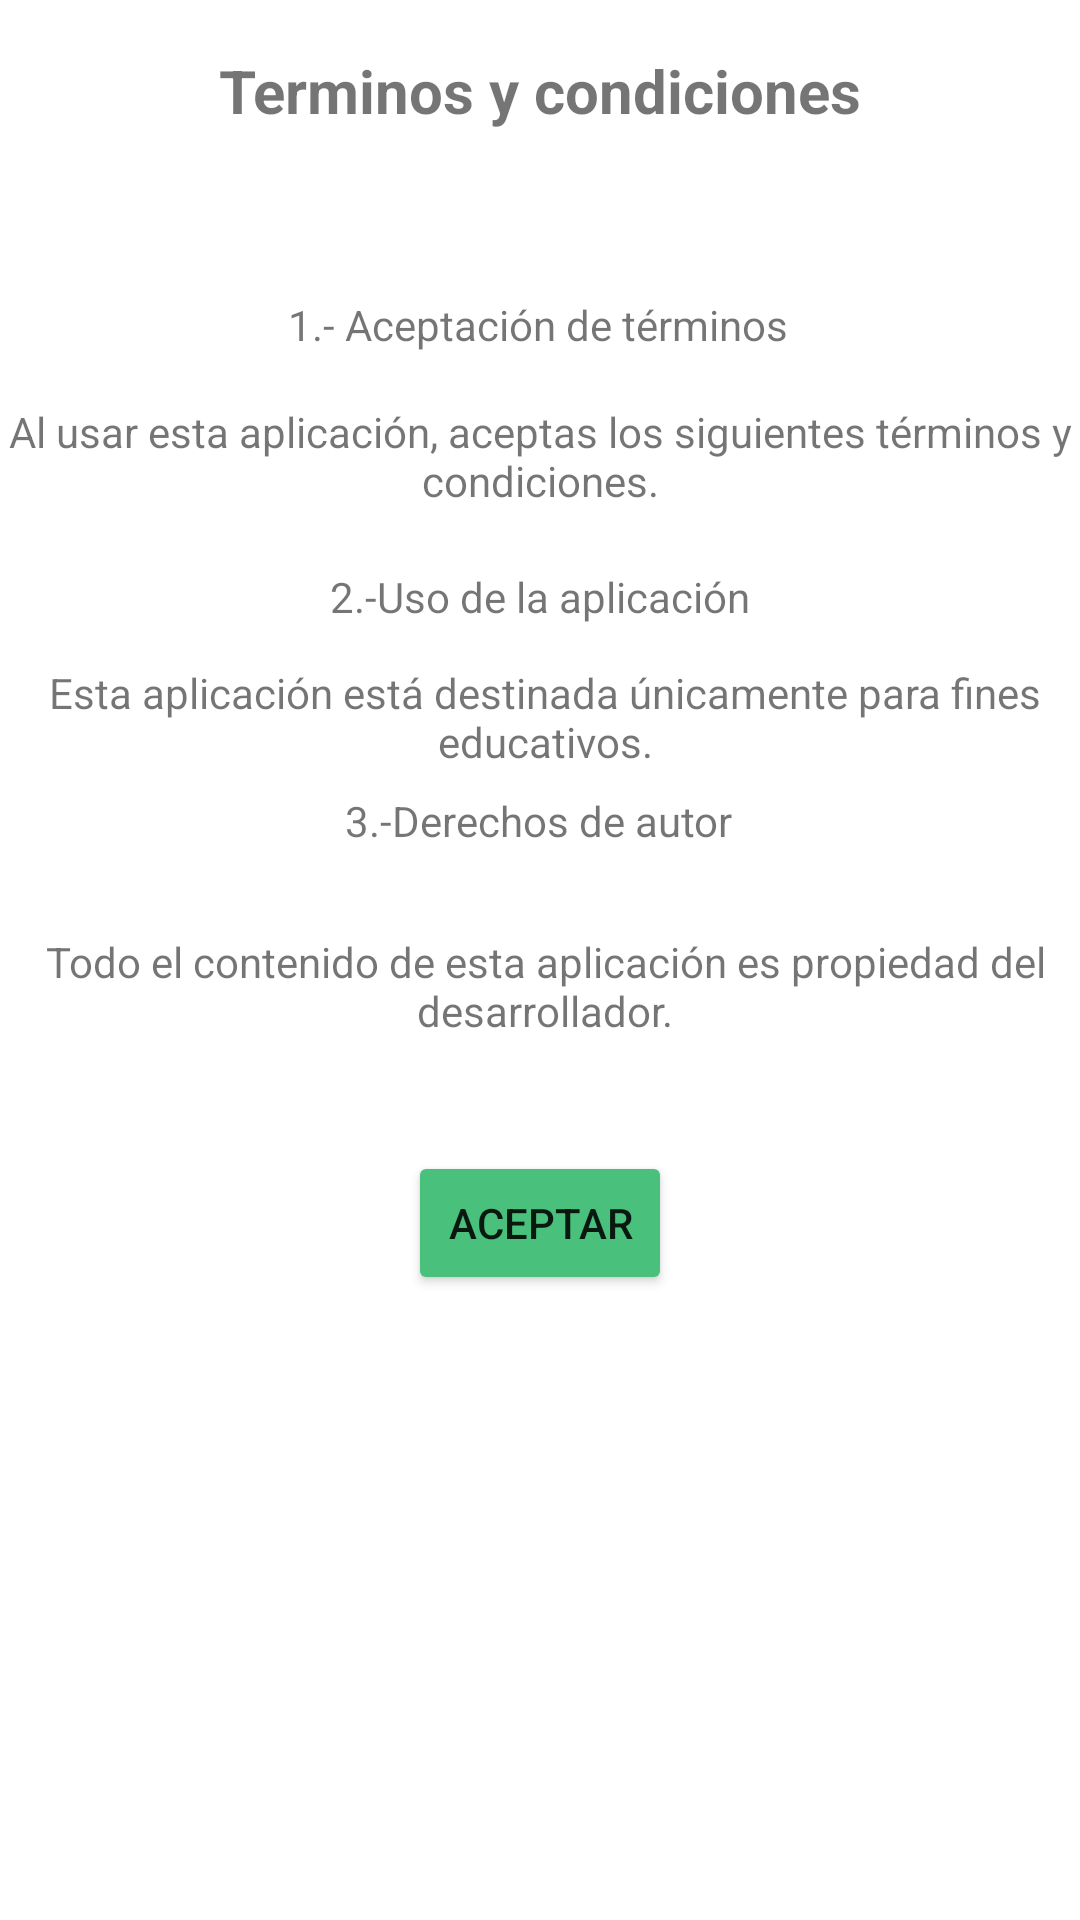

This screen was rendered from an Android layout file. Write that file and the resources it references.
<!-- AndroidManifest.xml: application theme Theme.DeliveryApp -->
<!-- res/layout/activity_terminos.xml -->
<?xml version="1.0" encoding="utf-8"?>
<androidx.constraintlayout.widget.ConstraintLayout xmlns:android="http://schemas.android.com/apk/res/android"
    xmlns:app="http://schemas.android.com/apk/res-auto"
    xmlns:tools="http://schemas.android.com/tools"
    android:layout_width="match_parent"
    android:layout_height="match_parent"
    tools:context=".TerminosActivity">


    <TextView
        android:id="@+id/textView2"
        android:layout_width="wrap_content"
        android:layout_height="wrap_content"
        android:text="Terminos y condiciones"
        android:textAlignment="center"
        android:textAllCaps="false"
        android:textSize="20sp"
        android:textStyle="bold"
        app:layout_constraintBottom_toBottomOf="parent"
        app:layout_constraintEnd_toEndOf="parent"
        app:layout_constraintStart_toStartOf="parent"
        app:layout_constraintTop_toTopOf="parent"
        app:layout_constraintVertical_bias="0.027" />

    <TextView
        android:id="@+id/textView4"
        android:layout_width="wrap_content"
        android:layout_height="wrap_content"
        android:text="@string/terminoOne"
        android:textAlignment="center"
        app:layout_constraintBottom_toBottomOf="parent"
        app:layout_constraintEnd_toEndOf="parent"
        app:layout_constraintHorizontal_bias="0.0"
        app:layout_constraintStart_toStartOf="parent"
        app:layout_constraintTop_toTopOf="parent"
        app:layout_constraintVertical_bias="0.222" />

    <TextView
        android:id="@+id/textView7"
        android:layout_width="396dp"
        android:layout_height="43dp"
        android:text="@string/derechos"
        android:textAlignment="center"
        app:layout_constraintBottom_toBottomOf="parent"
        app:layout_constraintEnd_toEndOf="parent"
        app:layout_constraintHorizontal_bias="0.466"
        app:layout_constraintStart_toStartOf="parent"
        app:layout_constraintTop_toTopOf="parent"
        app:layout_constraintVertical_bias="0.521" />

    <TextView
        android:id="@+id/textView9"
        android:layout_width="396dp"
        android:layout_height="43dp"
        android:text="@string/uso"
        android:textAlignment="center"
        app:layout_constraintBottom_toBottomOf="parent"
        app:layout_constraintEnd_toEndOf="parent"
        app:layout_constraintHorizontal_bias="0.466"
        app:layout_constraintStart_toStartOf="parent"
        app:layout_constraintTop_toTopOf="parent"
        app:layout_constraintVertical_bias="0.371" />

    <TextView
        android:id="@+id/textView5"
        android:layout_width="wrap_content"
        android:layout_height="wrap_content"
        android:layout_marginBottom="52dp"
        android:text="1.- Aceptación de términos"
        app:layout_constraintBottom_toBottomOf="@+id/textView4"
        app:layout_constraintEnd_toEndOf="parent"
        app:layout_constraintHorizontal_bias="0.497"
        app:layout_constraintStart_toStartOf="parent"
        app:layout_constraintTop_toTopOf="parent"
        app:layout_constraintVertical_bias="1.0" />

    <TextView
        android:id="@+id/textView6"
        android:layout_width="wrap_content"
        android:layout_height="wrap_content"
        android:layout_marginBottom="56dp"
        android:text="2.-Uso de la aplicación"
        app:layout_constraintBottom_toBottomOf="@+id/textView9"
        app:layout_constraintEnd_toEndOf="parent"
        app:layout_constraintStart_toStartOf="parent"
        app:layout_constraintTop_toTopOf="parent"
        app:layout_constraintVertical_bias="1.0" />

    <TextView
        android:id="@+id/textView8"
        android:layout_width="wrap_content"
        android:layout_height="wrap_content"
        android:layout_marginTop="244dp"
        android:text="3.-Derechos de autor"
        app:layout_constraintBottom_toBottomOf="@+id/textView7"
        app:layout_constraintEnd_toEndOf="parent"
        app:layout_constraintHorizontal_bias="0.498"
        app:layout_constraintStart_toStartOf="parent"
        app:layout_constraintTop_toTopOf="parent"
        app:layout_constraintVertical_bias="0.22" />

    <Button
        android:id="@+id/btnTerminos"
        android:layout_width="wrap_content"
        android:layout_height="wrap_content"
        android:text="Aceptar"
        app:layout_constraintBottom_toBottomOf="parent"
        app:layout_constraintEnd_toEndOf="parent"
        app:layout_constraintStart_toStartOf="parent"
        app:layout_constraintTop_toTopOf="parent"
        app:layout_constraintVertical_bias="0.648"
        android:backgroundTint="#49C07C"
        />

</androidx.constraintlayout.widget.ConstraintLayout>
<!-- resources referenced by this layout -->
<resources>
  <string name="derechos">Todo el contenido de esta aplicación es propiedad del desarrollador.</string>
  <string name="terminoOne">Al usar esta aplicación, aceptas los siguientes términos y condiciones.</string>
  <string name="uso">Esta aplicación está destinada únicamente para fines educativos.</string>
  <style name="Theme.DeliveryApp" parent="Theme.MaterialComponents.DayNight.NoActionBar">
          
          <item name="colorPrimary">@color/purple_500</item>
          <item name="colorPrimaryVariant">@color/purple_700</item>
          <item name="colorOnPrimary">@color/white</item>
          
          <item name="colorSecondary">@color/teal_200</item>
          <item name="colorSecondaryVariant">@color/teal_700</item>
          <item name="colorOnSecondary">@color/black</item>
          
          <item name="android:statusBarColor">?attr/colorPrimaryVariant</item>
          
      </style>
  <!-- not gathered from this repository: default colours our renderer supplied (Android Studio template values) -->
  <color name="purple_500">#FF6200EE</color>
  <color name="purple_700">#FF3700B3</color>
  <color name="teal_200">#FF03DAC5</color>
  <color name="teal_700">#FF018786</color>
  <color name="black">#FF000000</color>
  <color name="white">#FFFFFFFF</color>
</resources>
